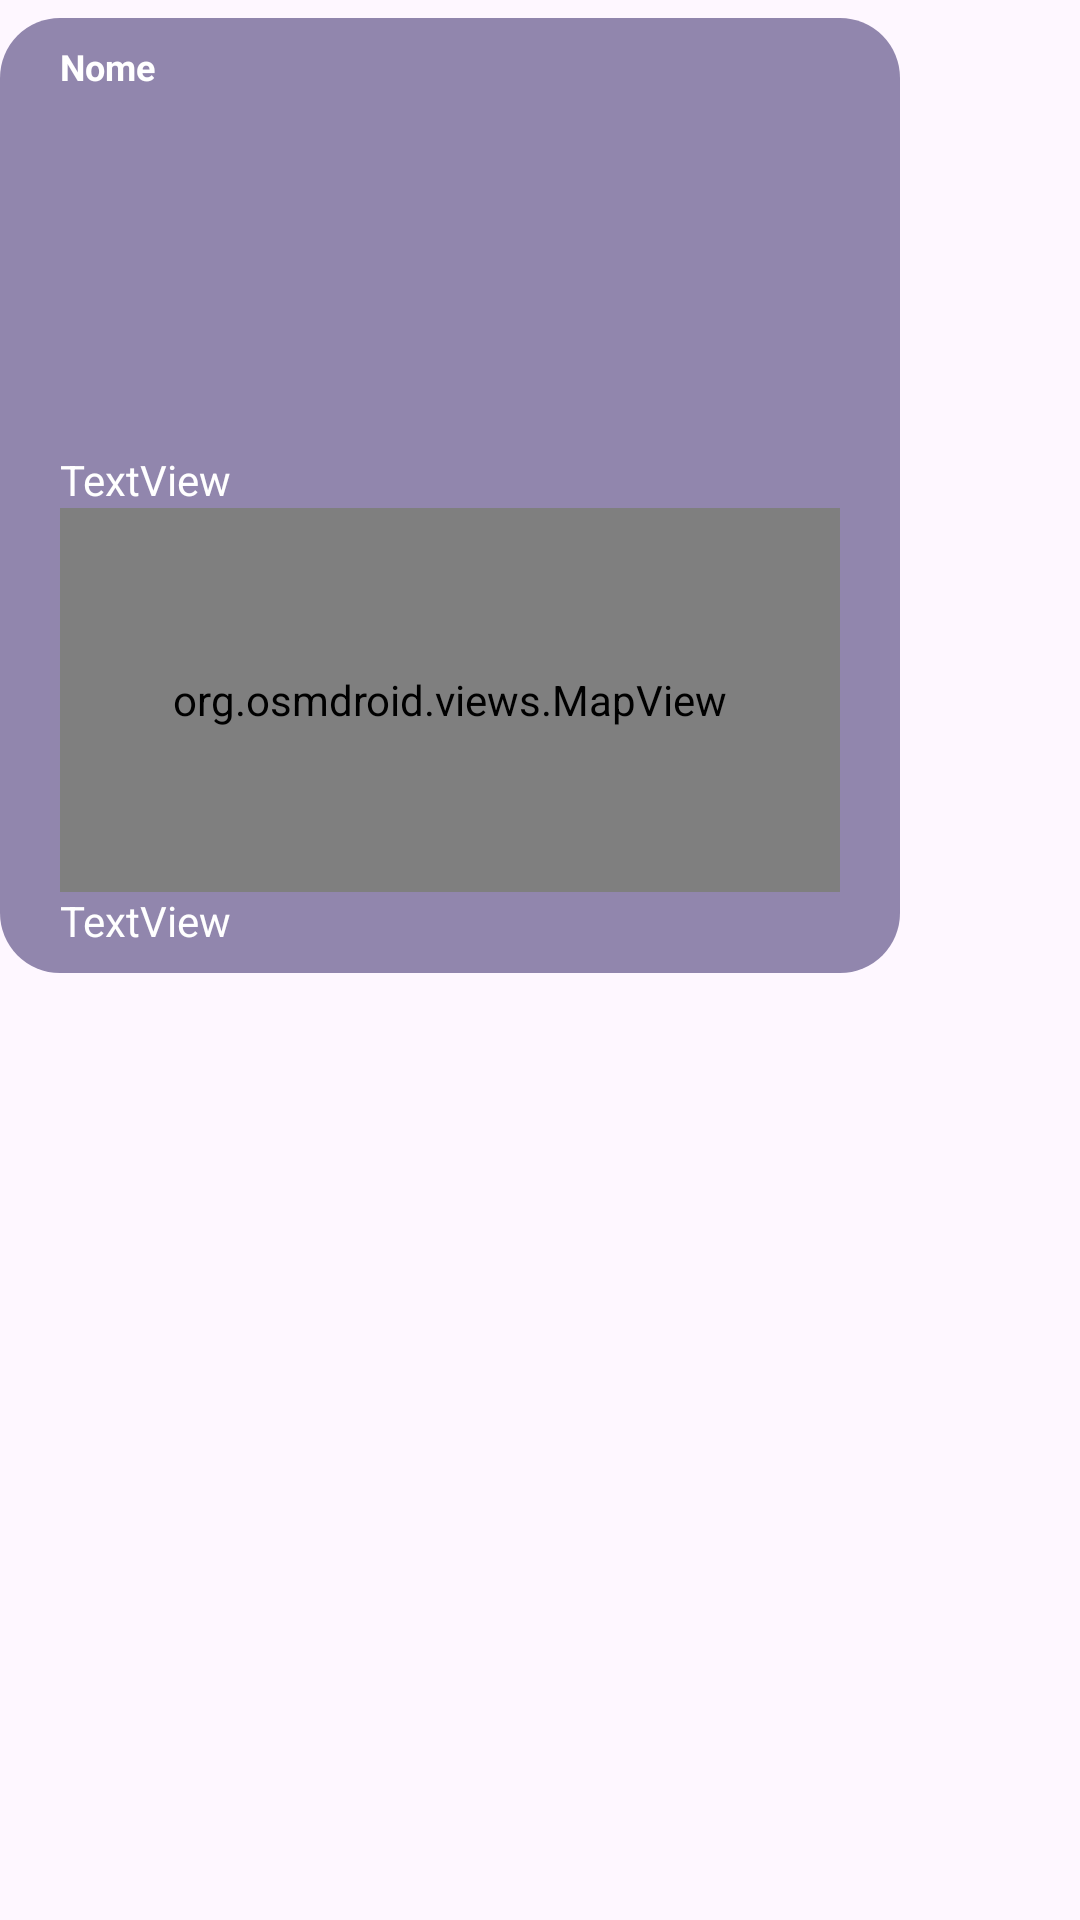

Android layout source for this screen:
<!-- AndroidManifest.xml: application theme Theme.Esporte -->
<!-- res/layout/menssagem_destinatario.xml -->
<?xml version="1.0" encoding="utf-8"?>
<RelativeLayout
    xmlns:android="http://schemas.android.com/apk/res/android"
    xmlns:app="http://schemas.android.com/apk/res-auto"
    android:layout_width="match_parent"
    android:layout_height="wrap_content">

    <LinearLayout
        android:layout_width="wrap_content"
        android:layout_height="wrap_content"
        android:layout_alignParentLeft="true"
        android:layout_marginTop="6dp"
        android:background="@drawable/balao_chat"
        android:backgroundTint="@color/padrao2"
        android:orientation="vertical">

        <TextView
            android:id="@+id/idNomeExibir"
            android:layout_width="match_parent"
            android:layout_height="wrap_content"
            android:text="Nome"
            android:textColor="@color/white"
            android:textSize="12sp"
            android:textStyle="bold" />

        <ImageView
            android:id="@+id/imgChat"
            android:layout_width="120dp"
            android:layout_height="120dp"
            app:srcCompat="@drawable/ic_launcher_background" />

        <TextView
            android:id="@+id/textChat"
            android:layout_width="match_parent"
            android:layout_height="wrap_content"
            android:text="TextView"
            android:textColor="@color/white" />
        <org.osmdroid.views.MapView
            android:id="@+id/mapView"
            android:layout_width="260dp"
            android:layout_height="128dp"
            app:layout_constraintBottom_toTopOf="@+id/imageView"
            app:layout_constraintEnd_toEndOf="parent"
            app:layout_constraintStart_toStartOf="parent"
            app:layout_constraintTop_toTopOf="parent" />
        <TextView
            android:id="@+id/textLoc"
            android:layout_width="match_parent"
            android:layout_height="wrap_content"
            android:text="TextView"
            android:textColor="@color/white" />
    </LinearLayout>
</RelativeLayout>
<!-- resources referenced by this layout -->
<resources>
  <color name="padrao2">#9186AD</color>
  <color name="white">#FFFFFFFF</color>
  <!-- drawable balao_chat (drawable) -->
  <?xml version="1.0" encoding="utf-8"?>
  <shape xmlns:android="http://schemas.android.com/apk/res/android">
  
      <solid android:color="@color/padrao1"/>
      <corners android:radius="20dp"/>"
      <padding
          android:left="20dp"
          android:top="8dp"
          android:right="20dp"
          android:bottom="8dp"/>
  </shape>
  <style name="Theme.Esporte" parent="Base.Theme.Esporte" />
  <color name="padrao1">#725EA3</color>
  <style name="Base.Theme.Esporte" parent="Theme.Material3.DayNight.NoActionBar">
          
          
          <item name="cornerFamily">rounded</item>
          <item name="cornerSize">50%</item>
  
      </style>
</resources>
